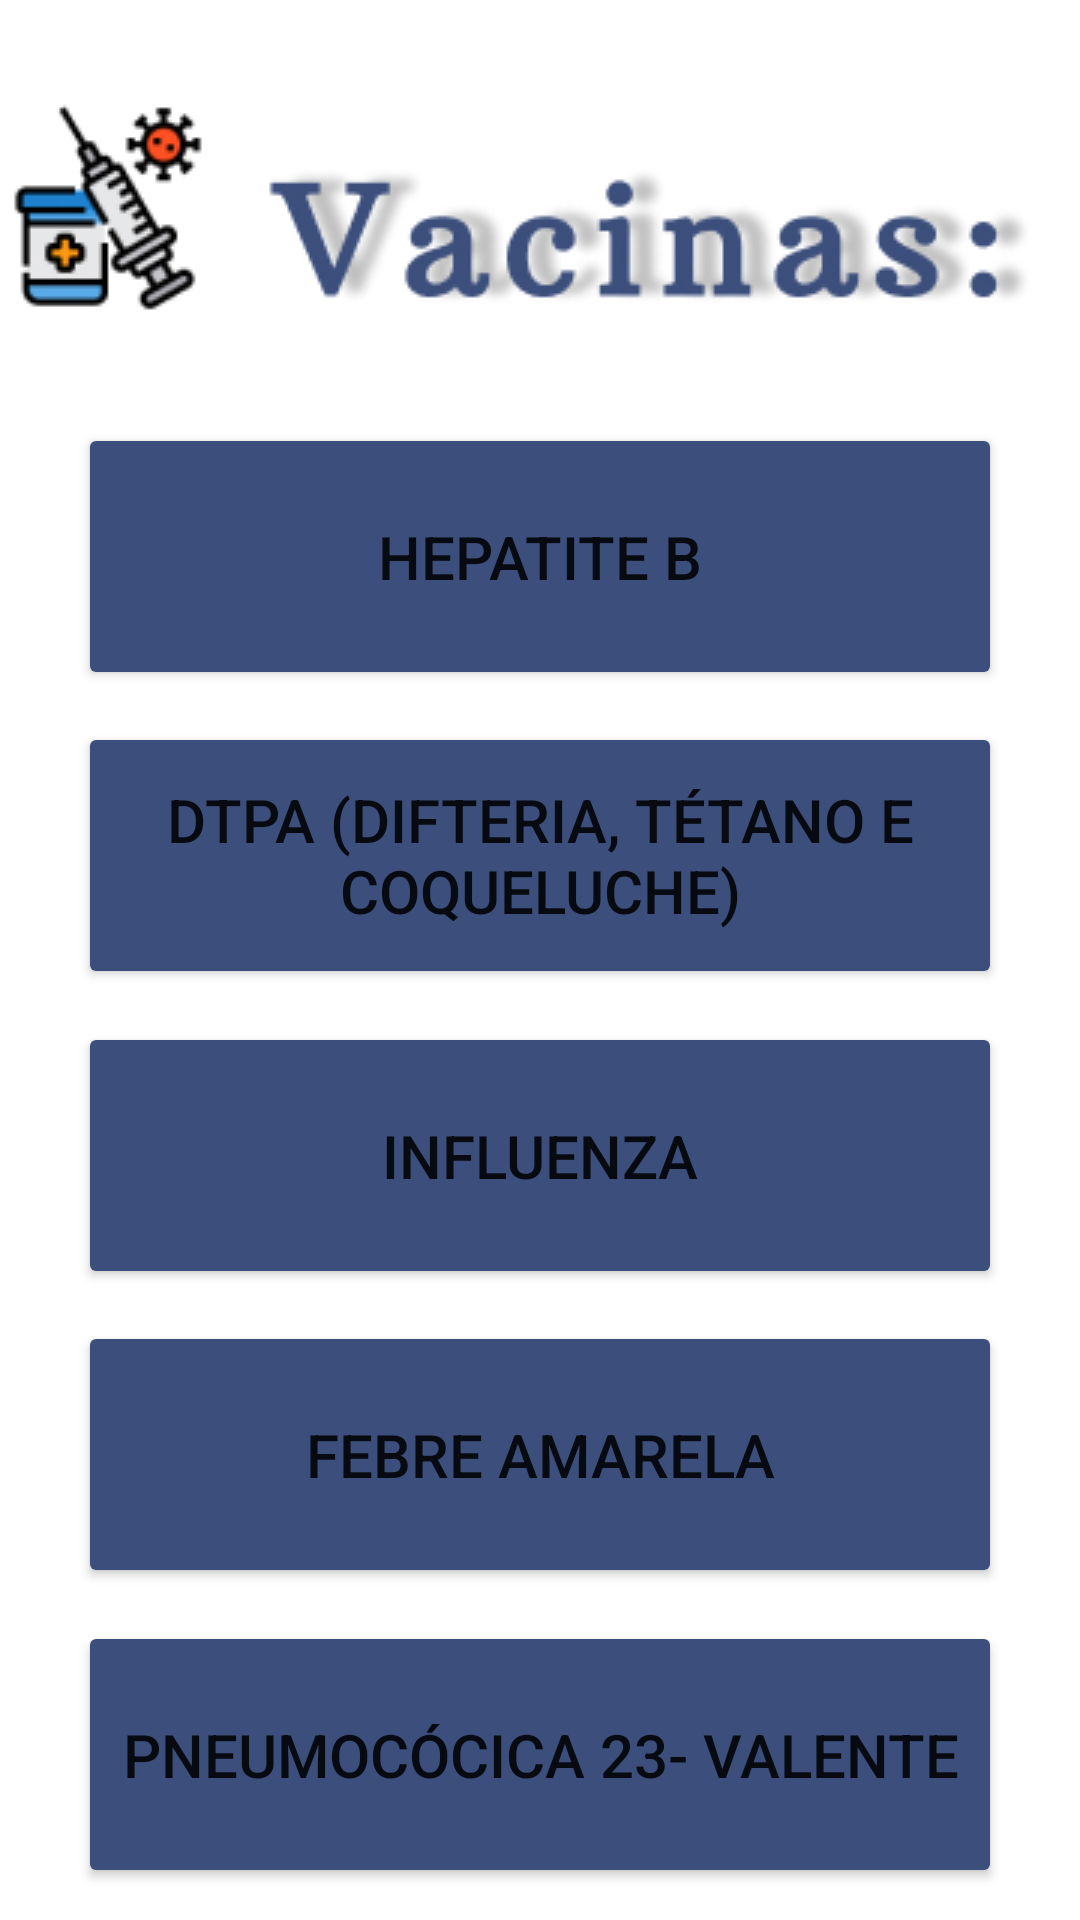

Produce the Android XML layout that renders to this screen, including the resource entries it uses.
<!-- AndroidManifest.xml: application theme Theme.Vacinet -->
<!-- res/layout/activity_tela_vacina_adultos.xml -->
<?xml version="1.0" encoding="utf-8"?>
<androidx.constraintlayout.widget.ConstraintLayout xmlns:android="http://schemas.android.com/apk/res/android"
    xmlns:app="http://schemas.android.com/apk/res-auto"
    xmlns:tools="http://schemas.android.com/tools"
    android:layout_width="match_parent"
    android:layout_height="match_parent"
    tools:context=".telaVacinaAdultos">

    <Button
        android:id="@+id/bntVacinaAdultoPV"
        android:layout_width="308dp"
        android:layout_height="89dp"
        android:backgroundTint="#3C4F7C"
        android:text="Pneumocócica 23- Valente"
        android:textSize="20sp"
        app:cornerRadius="22dp"
        app:layout_constraintBottom_toBottomOf="parent"
        app:layout_constraintEnd_toEndOf="parent"
        app:layout_constraintHorizontal_bias="0.5"
        app:layout_constraintStart_toStartOf="parent"
        app:layout_constraintTop_toBottomOf="@+id/bntVacinaAdultoFA"
        app:layout_constraintVertical_bias="0.978"
        tools:ignore="MissingConstraints" />

    <Button
        android:id="@+id/bntVacinaAdultoFA"
        android:layout_width="308dp"
        android:layout_height="89dp"
        android:backgroundTint="#3C4F7C"
        android:text="Febre Amarela"
        android:textSize="20sp"
        app:cornerRadius="22dp"
        app:layout_constraintBottom_toTopOf="@+id/bntVacinaAdultoPV"
        app:layout_constraintEnd_toEndOf="parent"
        app:layout_constraintHorizontal_bias="0.5"
        app:layout_constraintStart_toStartOf="parent"
        app:layout_constraintTop_toBottomOf="@+id/bntVacinaAdultoTV"
        app:layout_constraintVertical_bias="0.801"
        tools:ignore="MissingConstraints" />

    <Button
        android:id="@+id/bntVacinaAdultoTV"
        android:layout_width="308dp"
        android:layout_height="89dp"
        android:backgroundTint="#3C4F7C"
        android:text="Influenza"
        android:textSize="20sp"
        app:cornerRadius="22dp"
        app:layout_constraintBottom_toTopOf="@+id/bntVacinaAdultoFA"
        app:layout_constraintEnd_toEndOf="parent"
        app:layout_constraintHorizontal_bias="0.5"
        app:layout_constraintStart_toStartOf="parent"
        app:layout_constraintTop_toBottomOf="@+id/bntVacinaAdultoDT"
        app:layout_constraintVertical_bias="0.628"
        tools:ignore="MissingConstraints" />

    <Button
        android:id="@+id/bntVacinaAdultoDT"
        android:layout_width="308dp"
        android:layout_height="89dp"
        android:backgroundTint="#3C4F7C"
        android:text="DTPa (Difteria, Tétano e Coqueluche)"
        android:textSize="20sp"
        app:cornerRadius="22dp"
        app:layout_constraintBottom_toTopOf="@+id/bntVacinaAdultoTV"
        app:layout_constraintEnd_toEndOf="parent"
        app:layout_constraintHorizontal_bias="0.5"
        app:layout_constraintStart_toStartOf="parent"
        app:layout_constraintTop_toBottomOf="@+id/bntVacinaAdultoHB"
        app:layout_constraintVertical_bias="0.448"
        tools:ignore="MissingConstraints" />

    <Button
        android:id="@+id/bntVacinaAdultoHB"
        android:layout_width="308dp"
        android:layout_height="89dp"
        android:backgroundTint="#3C4F7C"
        android:text="Hepatite B"
        android:textSize="20sp"
        app:cornerRadius="22dp"
        app:layout_constraintBottom_toTopOf="@+id/bntVacinaAdultoDT"
        app:layout_constraintEnd_toEndOf="parent"
        app:layout_constraintHorizontal_bias="0.5"
        app:layout_constraintStart_toStartOf="parent"
        app:layout_constraintTop_toBottomOf="@+id/imageView"
        app:layout_constraintVertical_bias="0.261"
        tools:ignore="MissingConstraints" />

    <ImageView
        android:id="@+id/imageView"
        android:layout_width="wrap_content"
        android:layout_height="wrap_content"
        android:layout_marginStart="26dp"
        android:layout_marginEnd="27dp"
        app:layout_constraintBottom_toBottomOf="parent"
        app:layout_constraintEnd_toEndOf="parent"
        app:layout_constraintHorizontal_bias="0.5"
        app:layout_constraintStart_toStartOf="parent"
        app:layout_constraintTop_toTopOf="parent"
        app:layout_constraintVertical_bias="0.057"
        app:srcCompat="@drawable/oi2" />
</androidx.constraintlayout.widget.ConstraintLayout>
<!-- resources referenced by this layout -->
<resources>
  <!-- drawable oi2: jpg bitmap (drawable-v24, 25071 bytes) -->
  <style name="Theme.Vacinet" parent="Theme.MaterialComponents.DayNight.DarkActionBar">
          
          <item name="colorPrimary">@color/purple_500</item>
          <item name="colorPrimaryVariant">@color/purple_700</item>
          <item name="colorOnPrimary">@color/white</item>
          
          <item name="colorSecondary">@color/teal_200</item>
          <item name="colorSecondaryVariant">@color/teal_700</item>
          <item name="colorOnSecondary">@color/black</item>
          
          <item name="android:statusBarColor" tools:targetApi="l">?attr/colorPrimaryVariant</item>
          
      </style>
  <!-- not gathered from this repository: default colours our renderer supplied (Android Studio template values) -->
  <color name="purple_500">#FF6200EE</color>
  <color name="purple_700">#FF3700B3</color>
  <color name="teal_200">#FF03DAC5</color>
  <color name="teal_700">#FF018786</color>
  <color name="black">#FF000000</color>
  <color name="white">#FFFFFFFF</color>
</resources>
